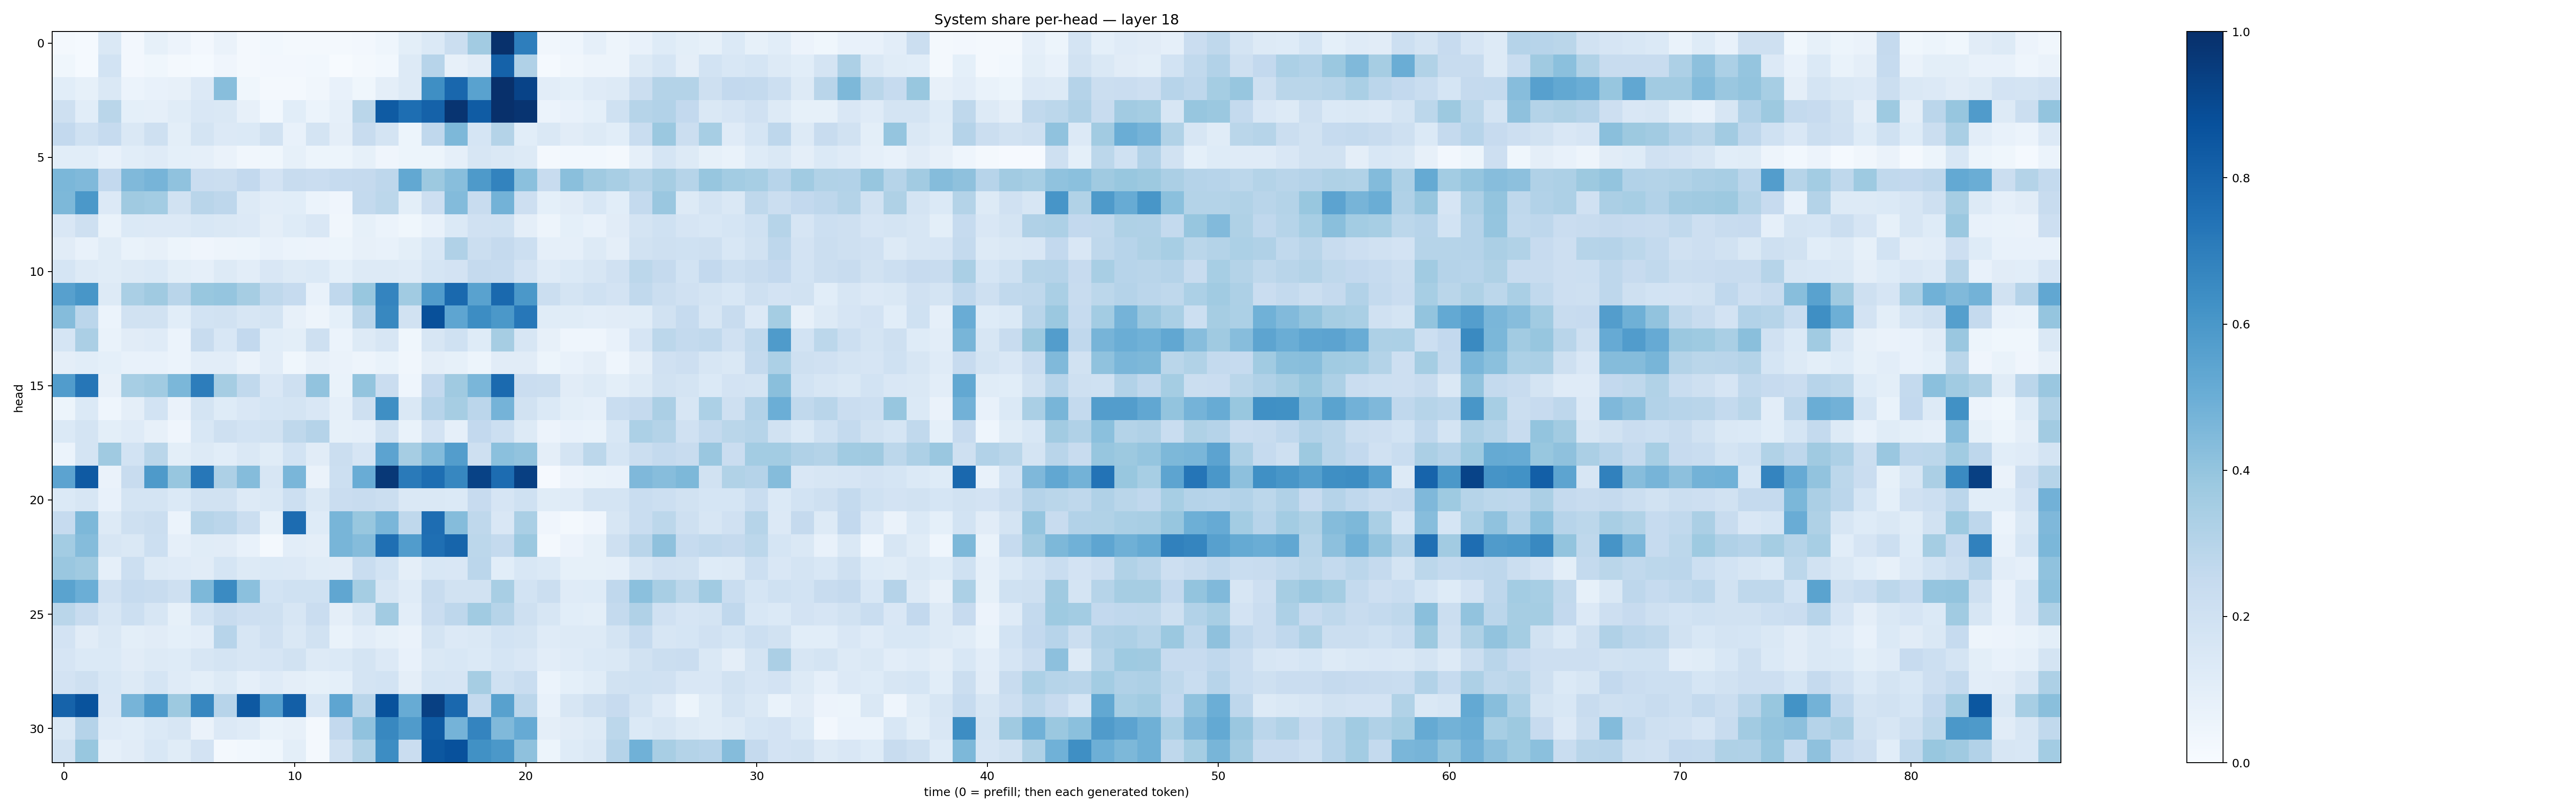

The table this chart was drawn from, first rows:
0.016773853, 0.014043911, 0.14597116, 0.0255904, 0.084312536, 0.056961354, 0.026502345, 0.06315108, 0.01578989, 0.030737404, 0.016830256, 0.019633569, 0.020668339, 0.026424702, 0.043453142, 0.09841009, 0.1404882, 0.22404054, 0.36148283, 0.9951813, 0.696887, 0.033645533, 0.04312471, 0.08846291
0.03796, 0.0135, 0.184, 0.02355, 0.03641, 0.01721, 0.01205, 0.04103, 0.02255, 0.02471, 0.02668, 0.03021, 0.005352, 0.01922, 0.02991, 0.1299, 0.2955, 0.08199, 0.1108, 0.8051, 0.3181, 0.01176, 0.03171, 0.04781
0.1083, 0.08289, 0.1416, 0.05874, 0.07508, 0.0816, 0.1328, 0.428, 0.03555, 0.0189, 0.01775, 0.03209, 0.07703, 0.03671, 0.09674, 0.1295, 0.6329, 0.7874, 0.5537, 0.9974, 0.9219, 0.1042, 0.09012, 0.1184
0.2104, 0.1076, 0.2881, 0.09032, 0.08612, 0.117, 0.1512, 0.1432, 0.07826, 0.02958, 0.1073, 0.06078, 0.08911, 0.2858, 0.8355, 0.7607, 0.8063, 0.9821, 0.8316, 0.9989, 0.982, 0.06007, 0.07309, 0.09232
0.259, 0.2019, 0.2468, 0.1411, 0.2041, 0.09904, 0.1721, 0.1366, 0.1374, 0.1878, 0.07093, 0.1739, 0.09644, 0.2381, 0.1734, 0.05107, 0.2683, 0.4567, 0.1692, 0.3072, 0.1088, 0.1476, 0.111, 0.1298
0.1092, 0.1068, 0.07112, 0.1067, 0.1177, 0.093, 0.0881, 0.0655, 0.03415, 0.03886, 0.08298, 0.05121, 0.05249, 0.08523, 0.04026, 0.05263, 0.05219, 0.08933, 0.1639, 0.1431, 0.1328, 0.01666, 0.0306, 0.0302
0.4605, 0.4464, 0.2588, 0.4492, 0.4719, 0.4097, 0.2302, 0.2234, 0.2614, 0.1828, 0.2364, 0.2279, 0.247, 0.2521, 0.2745, 0.5254, 0.376, 0.4265, 0.5877, 0.6793, 0.4191, 0.2401, 0.4239, 0.3687
0.4569, 0.5975, 0.1346, 0.3694, 0.3556, 0.1931, 0.2893, 0.2756, 0.1278, 0.1017, 0.1056, 0.06236, 0.04215, 0.2561, 0.2805, 0.09977, 0.2142, 0.441, 0.2422, 0.4777, 0.2129, 0.09061, 0.1111, 0.1532
0.1498, 0.2065, 0.06658, 0.1388, 0.1337, 0.1339, 0.1535, 0.1472, 0.134, 0.09401, 0.1216, 0.1522, 0.0338, 0.08295, 0.06193, 0.03816, 0.07377, 0.1373, 0.1958, 0.2003, 0.09678, 0.05065, 0.09193, 0.07293
0.1123, 0.07443, 0.1148, 0.06927, 0.07935, 0.05339, 0.04048, 0.05013, 0.0538, 0.07642, 0.06092, 0.05763, 0.05322, 0.0788, 0.07194, 0.09869, 0.1531, 0.3197, 0.2236, 0.2503, 0.2152, 0.08901, 0.08966, 0.1287
0.1685, 0.1268, 0.1133, 0.1278, 0.137, 0.1015, 0.08878, 0.1264, 0.1038, 0.1508, 0.1292, 0.1394, 0.09276, 0.1285, 0.1309, 0.1201, 0.1689, 0.1827, 0.2524, 0.25, 0.1812, 0.1181, 0.1399, 0.1617
0.5624, 0.6046, 0.1274, 0.3391, 0.37, 0.2892, 0.3892, 0.3965, 0.3494, 0.2718, 0.249, 0.0769, 0.2688, 0.3905, 0.6755, 0.3647, 0.5742, 0.7801, 0.5516, 0.7805, 0.5971, 0.2211, 0.1765, 0.2011
0.4367, 0.2825, 0.06088, 0.1917, 0.1949, 0.1073, 0.1848, 0.1905, 0.1631, 0.1778, 0.07932, 0.04752, 0.0928, 0.2901, 0.661, 0.1899, 0.8765, 0.5388, 0.6421, 0.5973, 0.7228, 0.116, 0.1161, 0.1039
0.1702, 0.3346, 0.06991, 0.1122, 0.1204, 0.0623, 0.2353, 0.1528, 0.2596, 0.1086, 0.09771, 0.2061, 0.06, 0.129, 0.1568, 0.03753, 0.1616, 0.2029, 0.1242, 0.3493, 0.1631, 0.08063, 0.04631, 0.04521
0.09413, 0.109, 0.09209, 0.07132, 0.0731, 0.06248, 0.1035, 0.1054, 0.06617, 0.1016, 0.03628, 0.08164, 0.06551, 0.05032, 0.06723, 0.03395, 0.09679, 0.08534, 0.05191, 0.1118, 0.1118, 0.05396, 0.07405, 0.09387
0.5746, 0.7271, 0.08085, 0.347, 0.3644, 0.46, 0.7001, 0.3512, 0.2656, 0.1502, 0.2035, 0.405, 0.06741, 0.402, 0.2298, 0.04469, 0.2595, 0.3699, 0.4635, 0.7752, 0.2303, 0.2241, 0.1109, 0.1295
0.05108, 0.14, 0.04482, 0.0968, 0.1838, 0.06252, 0.1778, 0.1228, 0.1509, 0.1707, 0.1754, 0.1503, 0.08626, 0.21, 0.6355, 0.1458, 0.2933, 0.3499, 0.2825, 0.4735, 0.1906, 0.138, 0.1014, 0.08968
0.1381, 0.1753, 0.1002, 0.1207, 0.08186, 0.04219, 0.1559, 0.2062, 0.1873, 0.1912, 0.2713, 0.301, 0.08212, 0.08634, 0.1921, 0.07024, 0.1805, 0.08928, 0.2604, 0.2174, 0.1275, 0.05476, 0.07438, 0.06853
0.06188, 0.1755, 0.3691, 0.1848, 0.2854, 0.09988, 0.1268, 0.1072, 0.1443, 0.1145, 0.1863, 0.11, 0.2237, 0.1674, 0.5458, 0.3509, 0.4408, 0.5703, 0.2086, 0.419, 0.4056, 0.0941, 0.1751, 0.2801
0.5466, 0.837, 0.06283, 0.237, 0.5882, 0.3928, 0.7255, 0.3247, 0.4364, 0.1577, 0.462, 0.06631, 0.2149, 0.5048, 0.9649, 0.7122, 0.7611, 0.6675, 0.9258, 0.7673, 0.9377, 0.009976, 0.05508, 0.06647
0.1383, 0.1591, 0.07696, 0.1788, 0.1732, 0.1377, 0.1934, 0.193, 0.1288, 0.1423, 0.2187, 0.142, 0.2291, 0.2379, 0.2192, 0.142, 0.1462, 0.1372, 0.2457, 0.1649, 0.2013, 0.1164, 0.119, 0.1727
0.2474, 0.4538, 0.1255, 0.2107, 0.2211, 0.0597, 0.2978, 0.2822, 0.2198, 0.0841, 0.7692, 0.1237, 0.4661, 0.3874, 0.4614, 0.271, 0.7652, 0.4367, 0.2725, 0.1485, 0.3386, 0.04206, 0.02202, 0.0427
0.3557, 0.4347, 0.1566, 0.1431, 0.2149, 0.08746, 0.116, 0.1117, 0.07708, 0.0226, 0.1041, 0.09479, 0.4667, 0.4344, 0.7576, 0.5769, 0.756, 0.7955, 0.279, 0.2577, 0.3828, 0.02335, 0.05568, 0.08572
0.3862, 0.3704, 0.08798, 0.2163, 0.1281, 0.1173, 0.1104, 0.1712, 0.1252, 0.1388, 0.1351, 0.1168, 0.1108, 0.2324, 0.1853, 0.09546, 0.1544, 0.1507, 0.2848, 0.1091, 0.154, 0.1395, 0.08495, 0.08414
0.5477, 0.4963, 0.1982, 0.2499, 0.2348, 0.2101, 0.4534, 0.6504, 0.4185, 0.1863, 0.2029, 0.2004, 0.5318, 0.354, 0.1563, 0.1189, 0.2397, 0.1884, 0.189, 0.34, 0.1841, 0.2216, 0.1183, 0.1238
0.2865, 0.2376, 0.158, 0.217, 0.1588, 0.08229, 0.184, 0.2381, 0.2128, 0.2078, 0.157, 0.2278, 0.09486, 0.1622, 0.3626, 0.1047, 0.2273, 0.2747, 0.3668, 0.3007, 0.21, 0.1599, 0.1083, 0.1006
0.1813, 0.112, 0.1433, 0.09879, 0.1105, 0.09278, 0.1021, 0.2955, 0.1567, 0.1986, 0.1441, 0.1948, 0.06645, 0.103, 0.0856, 0.06363, 0.1761, 0.1365, 0.1425, 0.1839, 0.1744, 0.1206, 0.128, 0.132
0.1673, 0.1393, 0.1393, 0.1108, 0.1293, 0.1222, 0.1611, 0.1769, 0.1587, 0.1656, 0.1943, 0.1287, 0.1399, 0.1794, 0.1367, 0.07201, 0.1444, 0.1525, 0.1382, 0.1703, 0.1507, 0.1037, 0.1172, 0.1388
0.182, 0.2089, 0.156, 0.126, 0.1706, 0.1209, 0.09925, 0.1318, 0.08935, 0.1207, 0.09435, 0.08428, 0.09039, 0.1736, 0.1848, 0.0976, 0.171, 0.167, 0.35, 0.1994, 0.2341, 0.06171, 0.09228, 0.1166
0.8043, 0.8649, 0.1486, 0.4688, 0.5913, 0.3784, 0.666, 0.2939, 0.8408, 0.57, 0.8196, 0.1562, 0.538, 0.2919, 0.8685, 0.5098, 0.9363, 0.7842, 0.2546, 0.557, 0.2851, 0.07591, 0.1617, 0.2084
0.1434, 0.3012, 0.1182, 0.1082, 0.1371, 0.1577, 0.06469, 0.1329, 0.1186, 0.07014, 0.07959, 0.02042, 0.26, 0.4099, 0.6629, 0.5808, 0.8337, 0.4761, 0.6728, 0.4463, 0.5136, 0.095, 0.1105, 0.13
0.1916, 0.3876, 0.08839, 0.1096, 0.1529, 0.1156, 0.1805, 0.02214, 0.02982, 0.03589, 0.09928, 0.01686, 0.1962, 0.3139, 0.6407, 0.2277, 0.8513, 0.8746, 0.6279, 0.5964, 0.4113, 0.05144, 0.1219, 0.1416
